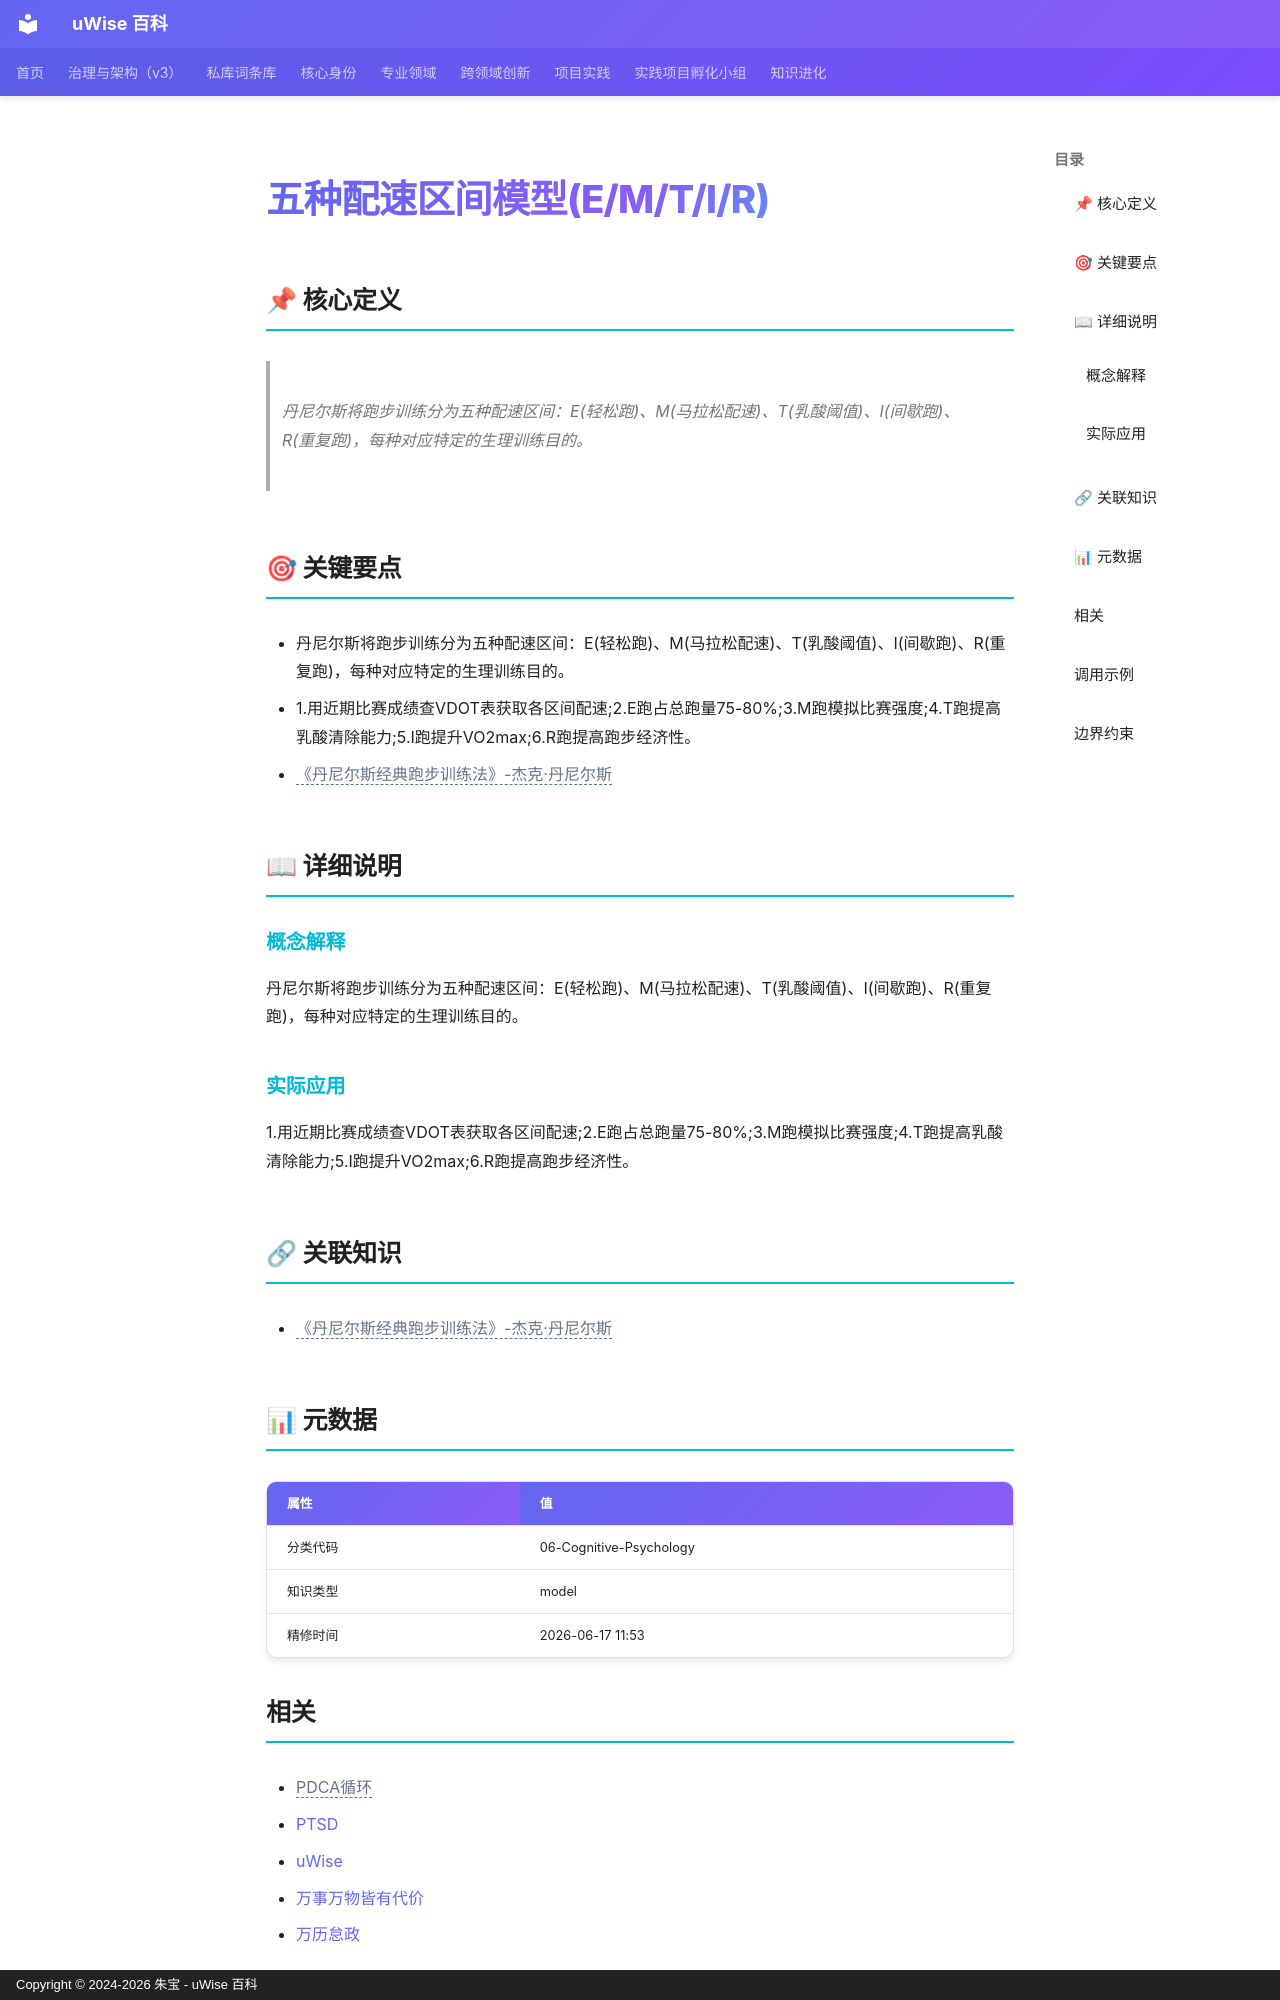

repository: zhubao315/uWise · page: vault-encyclopedia/e-m-t-i-r-6acefddf/index.html · generator: mkdocs · copyright: Copyright © 2024-2026 朱宝 - uWise 百科

---
title: "五种配速区间模型(E/M/T/I/R)"
description: "丹尼尔斯将跑步训练分为五种配速区间：E(轻松跑)、M(马拉松配速)、T(乳酸阈值)、I(间歇跑)、R(重复跑)，每种对应特定的生理训练目的。"
---

# 五种配速区间模型(E/M/T/I/R)

## 📌 核心定义

> 丹尼尔斯将跑步训练分为五种配速区间：E(轻松跑)、M(马拉松配速)、T(乳酸阈值)、I(间歇跑)、R(重复跑)，每种对应特定的生理训练目的。

## 🎯 关键要点

- 丹尼尔斯将跑步训练分为五种配速区间：E(轻松跑)、M(马拉松配速)、T(乳酸阈值)、I(间歇跑)、R(重复跑)，每种对应特定的生理训练目的。
- 1.用近期比赛成绩查VDOT表获取各区间配速;2.E跑占总跑量75-80%;3.M跑模拟比赛强度;4.T跑提高乳酸清除能力;5.I跑提升VO2max;6.R跑提高跑步经济性。
- <span class="uw-unresolved" data-target="《丹尼尔斯经典跑步训练法》-杰克·丹尼尔斯" title="未解析的双链目标：《丹尼尔斯经典跑步训练法》-杰克·丹尼尔斯">《丹尼尔斯经典跑步训练法》-杰克·丹尼尔斯</span>

## 📖 详细说明

### 概念解释
丹尼尔斯将跑步训练分为五种配速区间：E(轻松跑)、M(马拉松配速)、T(乳酸阈值)、I(间歇跑)、R(重复跑)，每种对应特定的生理训练目的。


### 实际应用

1.用近期比赛成绩查VDOT表获取各区间配速;2.E跑占总跑量75-80%;3.M跑模拟比赛强度;4.T跑提高乳酸清除能力;5.I跑提升VO2max;6.R跑提高跑步经济性。

## 🔗 关联知识

- <span class="uw-unresolved" data-target="《丹尼尔斯经典跑步训练法》-杰克·丹尼尔斯" title="未解析的双链目标：《丹尼尔斯经典跑步训练法》-杰克·丹尼尔斯">《丹尼尔斯经典跑步训练法》-杰克·丹尼尔斯</span>

## 📊 元数据

| 属性 | 值 |
|------|-----|
| 分类代码 | 06-Cognitive-Psychology |
| 知识类型 | model |
| 精修时间 | 2026-06-17 11:53 |

## 相关

- <span class="uw-unresolved" data-target="PDCA循环" title="未解析的双链目标：PDCA循环">PDCA循环</span>
- [PTSD](../ptsd-md-a2e1522a/)
- [uWise](../uwise-md-5c3e1a0e/)
- [万事万物皆有代价](../md-357588bc/)
- [万历怠政](../md-99878392/)

---
